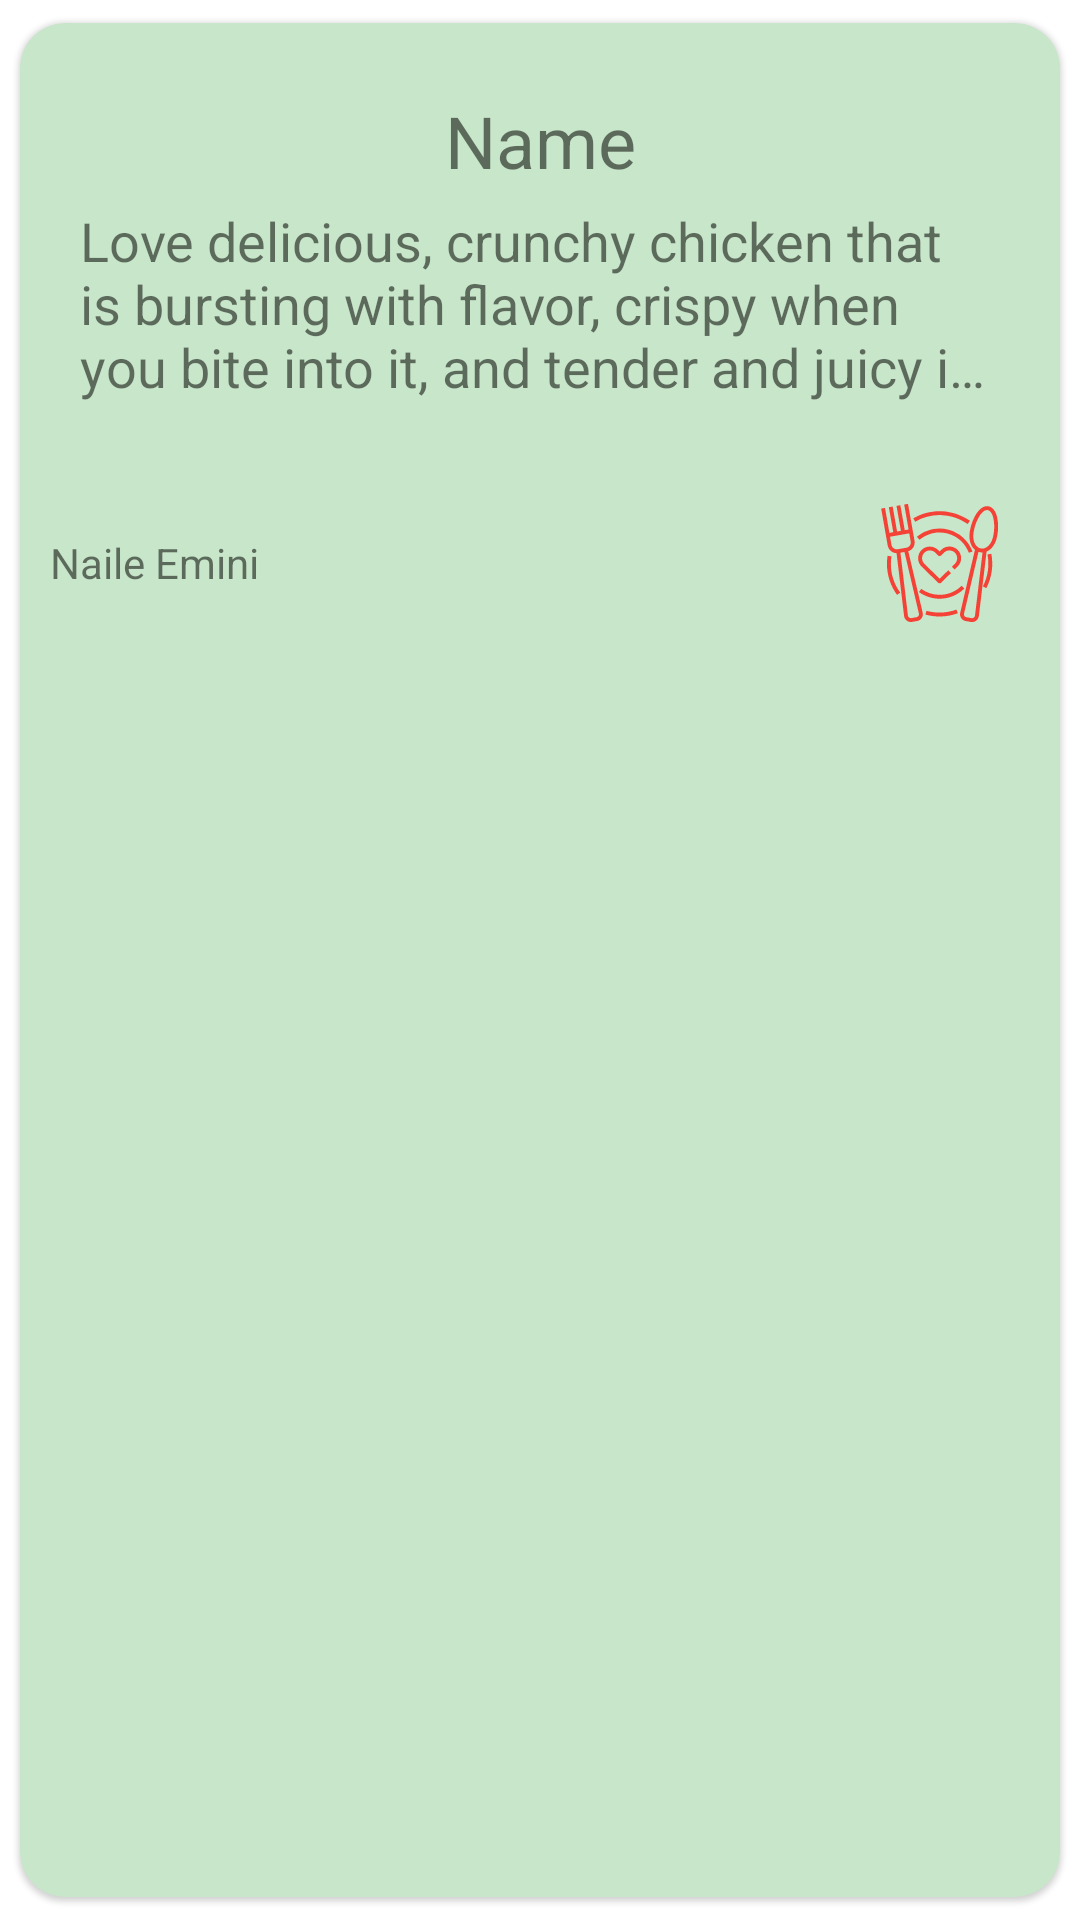

Produce the Android XML layout that renders to this screen, including the resource entries it uses.
<!-- AndroidManifest.xml: application theme Theme.Nazdravje -->
<!-- res/layout/recipe_card.xml -->
<?xml version="1.0" encoding="utf-8"?>
<RelativeLayout xmlns:android="http://schemas.android.com/apk/res/android"
    xmlns:tools="http://schemas.android.com/tools"
    android:id="@+id/recipe_entrie"
    android:layout_width="match_parent"
    android:layout_height="220dp"
    xmlns:app="http://schemas.android.com/apk/res-auto"
    android:orientation="vertical">

    <com.google.android.material.card.MaterialCardView
        android:id="@+id/card_bg"
        android:layout_width="match_parent"
        android:layout_height="match_parent"
        android:clipChildren="true"
        app:cardBackgroundColor="#C8E6C9"
        app:cardCornerRadius="15dp"
        app:cardUseCompatPadding="true"
        >
        <LinearLayout
            android:layout_width="match_parent"
            android:layout_height="match_parent"
            android:orientation="vertical">


        <LinearLayout
            android:layout_width="match_parent"
            android:layout_height="150dp"
            android:orientation="horizontal"
            android:gravity="center_vertical"
            android:layout_marginHorizontal="10dp"
            >

            <LinearLayout
                android:layout_width="match_parent"
                android:layout_height="wrap_content"
                android:layout_weight="0"
                android:layout_margin="10dp"
                android:orientation="vertical">
                <TextView
                    android:id="@+id/recipe_name"
                    android:layout_width="match_parent"
                    android:layout_height="wrap_content"
                    android:textAlignment="center"
                    android:layout_marginBottom="5dp"
                    android:textSize="24dp"
                    android:text="Name"/>
                <TextView
                    android:layout_width="match_parent"
                    android:layout_height="match_parent"
                    android:textSize="18dp"
                    android:id="@+id/recipe_desc"
                    android:ellipsize="end"
                    android:maxLines="3"
                    android:text="@string/lorem"/>

            </LinearLayout>

        </LinearLayout>
        <LinearLayout
            android:layout_width="match_parent"
            android:layout_height="60dp"
            android:layout_marginHorizontal="10dp"
            android:orientation="horizontal">


            <TextView
                android:layout_width="wrap_content"
                android:id="@+id/recipe_author"
                android:layout_height="match_parent"
                android:gravity="center"
                android:text="@string/authorName"/>
            <View
                android:layout_width="wrap_content"
                android:layout_weight="1"
                android:layout_height="wrap_content"/>

            <ImageButton
                android:layout_width="60dp"
                android:layout_height="60dp"
                android:id="@+id/recipe_fav"
                android:scaleType="centerCrop"
                style="@style/Widget.MaterialComponents.Button"
                android:src="@drawable/ic_favorite"
                app:tint="#F44336" />
        </LinearLayout>
        </LinearLayout>

    </com.google.android.material.card.MaterialCardView>

</RelativeLayout>
<!-- resources referenced by this layout -->
<resources>
  <!-- drawable ic_favorite: vector/xml drawable (drawable, 4154 chars, omitted) -->
  <string name="authorName" translatable="false">Naile Emini</string>
  <string name="lorem" translatable="false">Love delicious, crunchy chicken that is bursting with flavor, crispy when you bite into it, and tender and juicy inside? This recipe delivers big time - with a super-simple method to get addictive tastes-like-fried chicken, with a fraction of the oil (or work!)</string>
  <style name="Theme.Nazdravje" parent="Theme.MaterialComponents.DayNight.DarkActionBar">
          
          <item name="colorPrimary">@color/primary</item>
          <item name="colorPrimaryVariant">@color/primary</item>
          <item name="colorOnPrimary">@color/white</item>
          
          <item name="colorSecondary">@color/secondary</item>
          <item name="colorSecondaryVariant">@color/secondary</item>
          <item name="colorOnSecondary">@color/black</item>
          
          <item name="android:statusBarColor">?attr/colorPrimaryVariant</item>
          
      </style>
  <color name="primary">#FF6CA2AB</color>
  <color name="white">#FFFFFFFF</color>
  <color name="secondary">#FFB8D9E1</color>
  <color name="black">#FF000000</color>
</resources>
